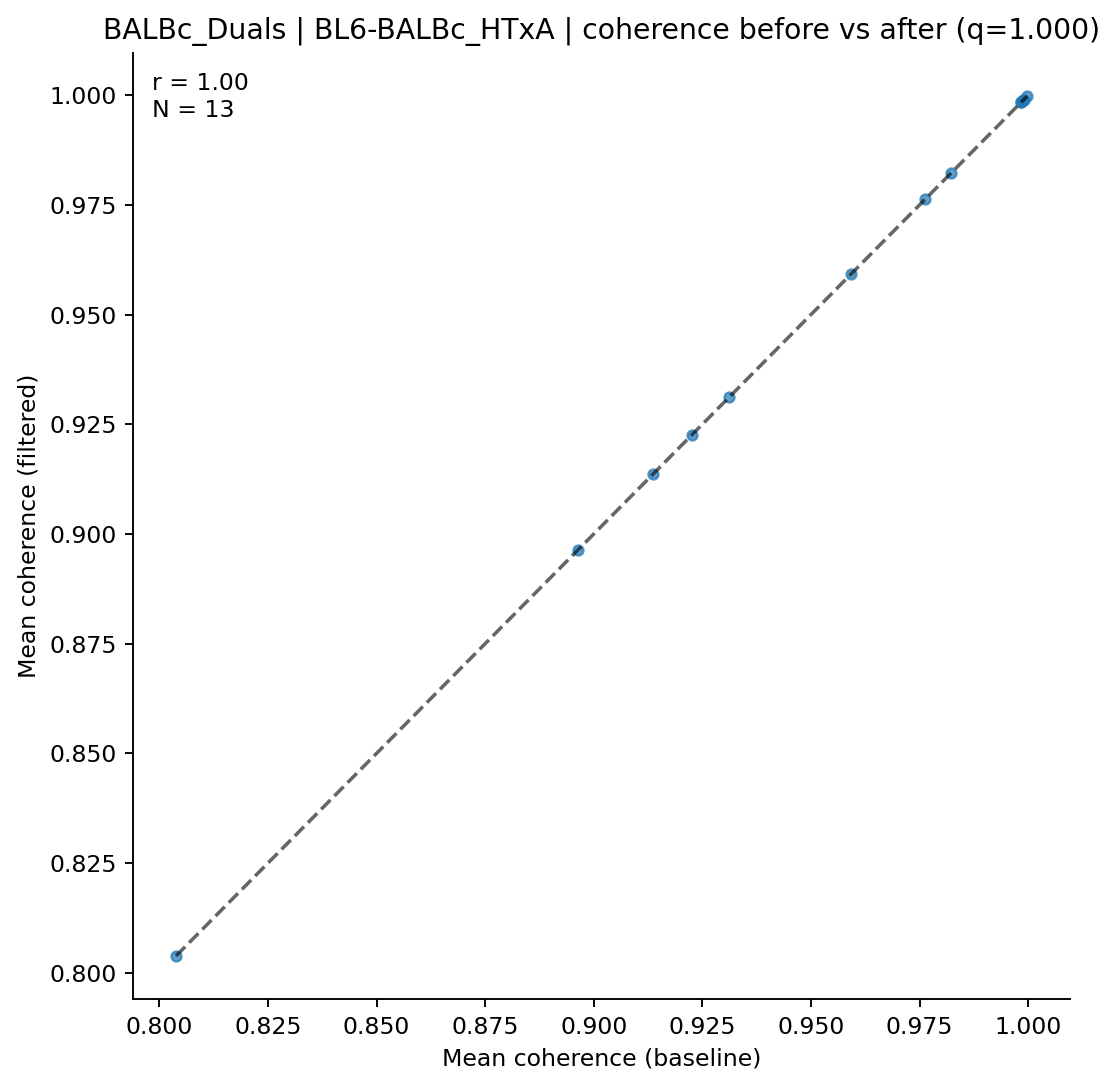

Values plotted in this chart, from the file beside it:
clonotype, coh_before, coh_after, n_before, n_after
AV14D-2-CAASGLPNYNVLYF-AJ21*p03_BV2-CASS…, 0.9225, 0.9225, 7, 7
AV16/DV11-CAMREDGNEKITF-AJ48_BV13-1-CASS…, 0.9822, 0.9822, 8, 8
AV16D/DV11-CAMREGNSGTYQRF-AJ13_BV13-2-CA…, 0.9989, 0.9989, 12, 12
AV4-3-CAAEGSNYQLIW-AJ33_BV13-1-CASSDALGG…, 0.8038, 0.8038, 7, 7
AV4-3-CAGTGNTRKLIF-AJ37*p02_BV4-CASSPGTG…, 0.9137, 0.9137, 21, 21
AV6-2-CVLGDRDRIFF-AJ31_BV2-CASSQRLGDQDTQ…, 0.8963, 0.8963, 13, 13
AV6-6-CALGDQGGRALIF-AJ15_BV13-2-CASGDAGN…, 0.999, 0.999, 5, 5
AV6-6-CALGDWTGGYKVVF-AJ12_BV14-CASSQDSSA…, 0.9998, 0.9998, 12, 12
AV6D-7-CALSEVSGGNYKPTF-AJ6_BV14-CASSLGAN…, 0.9311, 0.9311, 14, 14
AV7-5-CAMSSPPSNTDKVVF-AJ34*p03_BV1-CTCSA…, 0.9983, 0.9983, 20, 20
AV7D-3-CADDSGYNKLTF-AJ11*p02_BV13-2-CASG…, 0.9762, 0.9762, 8, 8
AV8D-2-CATDDNNNRIFF-AJ31_BV1-CTCSALISNER…, 0.9592, 0.9592, 20, 20
AV9-3-CAVSPNQGGSAKLIF-AJ57_BV1-CTCSAAWGY…, 0.9983, 0.9983, 9, 9
